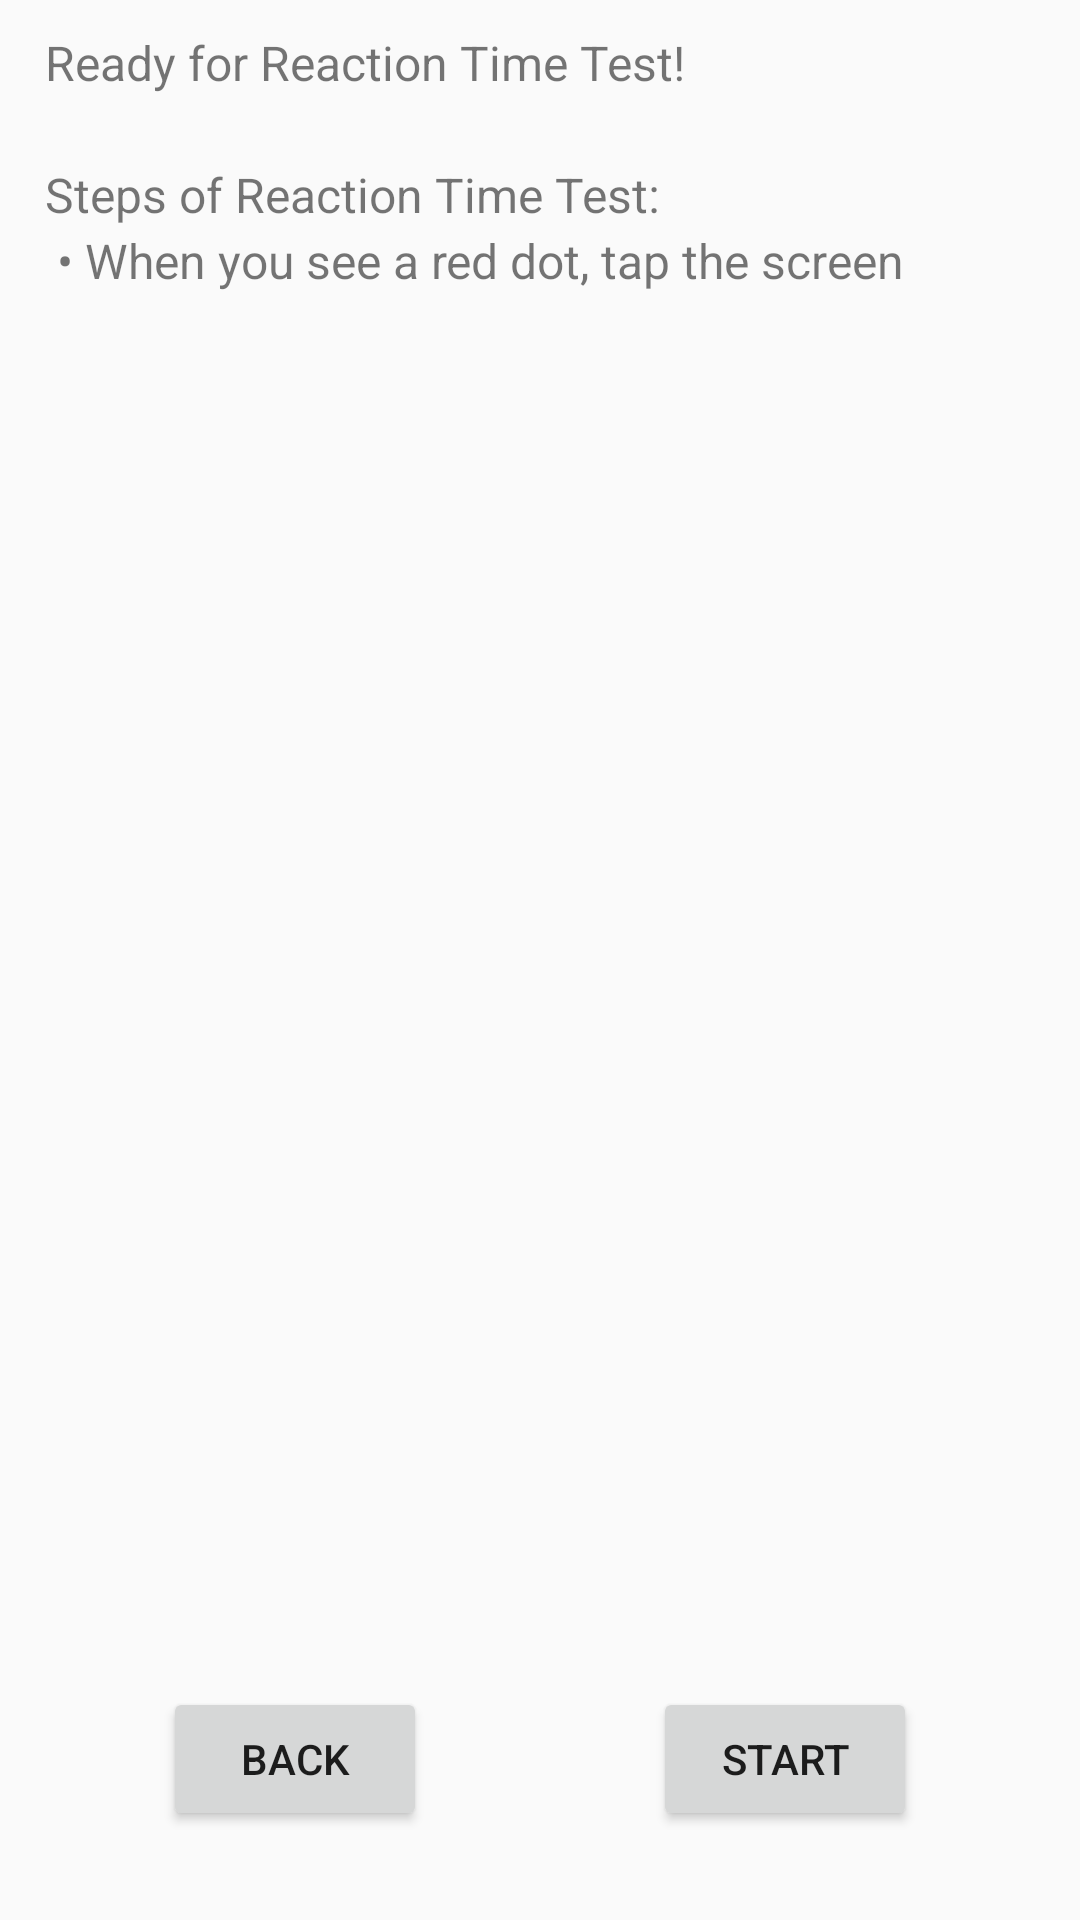

Layout XML and referenced resources for this Android screen:
<!-- AndroidManifest.xml: application theme AppTheme -->
<!-- res/layout/fragment_pvt.xml -->
<?xml version="1.0" encoding="utf-8"?>
<androidx.constraintlayout.widget.ConstraintLayout
    xmlns:android="http://schemas.android.com/apk/res/android"
    xmlns:app="http://schemas.android.com/apk/res-auto"
    xmlns:tools="http://schemas.android.com/tools"
    android:layout_width="match_parent"
    android:layout_height="match_parent"
    android:screenOrientation="portrait"
    tools:context="ucla.erlab.brainresearch.studyui.pvt.PvtFragment">

    

    <TextView
        android:id="@+id/textView_PvtGuide"
        android:layout_width="match_parent"
        android:layout_height="wrap_content"
        android:layout_marginStart="15dp"
        android:layout_marginEnd="15dp"
        android:layout_marginTop="10dp"
        android:lineSpacingExtra="3sp"
        android:text="@string/pvt_guide"
        android:textSize="16sp"
        app:layout_constraintStart_toStartOf="parent"
        app:layout_constraintEnd_toEndOf="parent"
        app:layout_constraintTop_toTopOf="parent" />

    <Button
        style="@style/Widget.AppCompat.Button"
        android:id="@+id/button_Back"
        android:layout_width="wrap_content"
        android:layout_height="wrap_content"
        android:text="Back"
        app:layout_constraintHorizontal_bias="0.2"
        app:layout_constraintVertical_bias="0.95"
        app:layout_constraintStart_toStartOf="parent"
        app:layout_constraintEnd_toEndOf="parent"
        app:layout_constraintTop_toTopOf="parent"
        app:layout_constraintBottom_toBottomOf="parent" />

    <Button
        style="@style/Widget.AppCompat.Button"
        android:id="@+id/button_Next"
        android:layout_width="wrap_content"
        android:layout_height="wrap_content"
        android:text="Start"
        app:layout_constraintHorizontal_bias="0.8"
        app:layout_constraintVertical_bias="0.95"
        app:layout_constraintStart_toStartOf="parent"
        app:layout_constraintEnd_toEndOf="parent"
        app:layout_constraintTop_toTopOf="parent"
        app:layout_constraintBottom_toBottomOf="parent" />

</androidx.constraintlayout.widget.ConstraintLayout>
<!-- resources referenced by this layout -->
<resources>
  <string name="pvt_guide">
          Ready for Reaction Time Test!\n
          \nSteps of Reaction Time Test:\n
          \u2022 When you see a red dot, tap the screen\n
      </string>
  <style name="AppTheme" parent="Theme.AppCompat.Light.DarkActionBar">
          
          <item name="colorPrimary">@color/colorPrimary</item>
          <item name="colorPrimaryDark">@color/colorPrimaryDark</item>
          <item name="colorAccent">@color/colorAccent</item>
      </style>
  <color name="colorPrimary">#008577</color>
  <color name="colorPrimaryDark">#00574B</color>
  <color name="colorAccent">#D81B60</color>
</resources>
